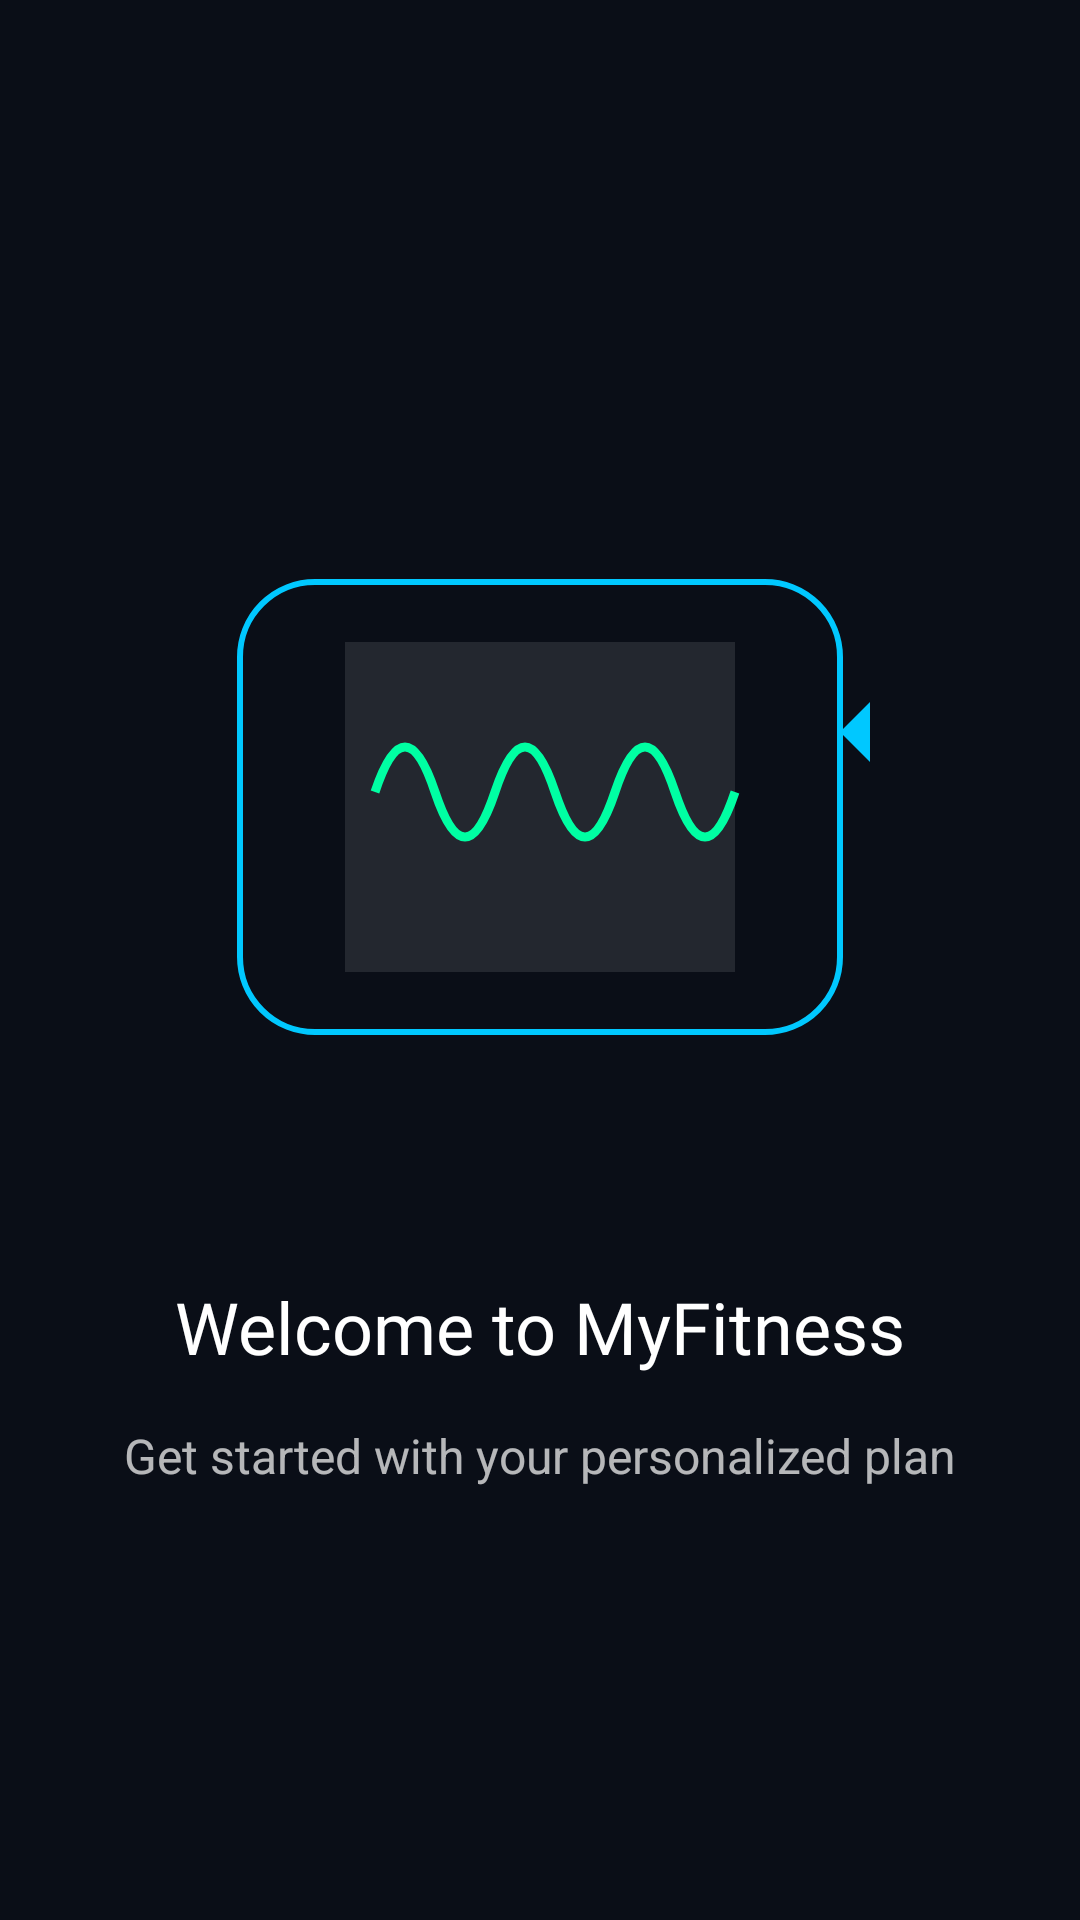

This screen was rendered from an Android layout file. Write that file and the resources it references.
<!-- AndroidManifest.xml: application theme Theme.MyFit -->
<!-- res/layout/onboarding_page3.xml -->
<?xml version="1.0" encoding="utf-8"?>
<LinearLayout xmlns:android="http://schemas.android.com/apk/res/android"
    android:layout_width="match_parent"
    android:layout_height="match_parent"
    android:orientation="vertical"
    android:gravity="center"
    android:padding="32dp"
    android:background="@color/dark_space">

    <ImageView
        android:layout_width="250dp"
        android:layout_height="250dp"
        android:src="@drawable/onboarding_body"
        android:contentDescription="@string/app_name"
        />

    <TextView
        android:layout_width="match_parent"
        android:layout_height="wrap_content"
        android:layout_marginTop="32dp"
        android:gravity="center"
        android:text="@string/onboarding_title3"
        android:textColor="@color/white"
        android:textSize="24sp"
        android:fontFamily="@font/orbitron_bold" />

    <TextView
        android:layout_width="match_parent"
        android:layout_height="wrap_content"
        android:layout_marginTop="16dp"
        android:gravity="center"
        android:text="@string/onboarding_subtitle3"
        android:textColor="@color/text_secondary"
        android:textSize="16sp"
        android:lineSpacingExtra="4dp" />
</LinearLayout>
<!-- resources referenced by this layout -->
<resources>
  <color name="dark_space">#0A0E17</color>
  <color name="text_secondary">#B3FFFFFF</color>
  <color name="white">#FFFFFF</color>
  <!-- drawable onboarding_body (drawable) -->
  <vector xmlns:android="http://schemas.android.com/apk/res/android"
      android:width="200dp"
      android:height="200dp"
      android:viewportWidth="250"
      android:viewportHeight="250">
  
      
      <path
          android:fillColor="@color/dark_space"
          android:strokeColor="@color/electric_blue"
          android:strokeWidth="2"
          android:pathData="M50,50 L200,50 A25,25 0 0 1 225,75 L225,175 A25,25 0 0 1 200,200 L50,200 A25,25 0 0 1 25,175 L25,75 A25,25 0 0 1 50,50 Z" />
  
      
      <path
          android:fillColor="#1AFFFFFF"
          android:pathData="M60,70 L190,70 L190,180 L60,180 Z" />
  
      
      <path
          android:strokeColor="@color/neon_green"
          android:strokeWidth="3"
          android:pathData="M70,120 Q80,90 90,120 Q100,150 110,120 Q120,90 130,120 Q140,150 150,120 Q160,90 170,120 Q180,150 190,120" />
  
      
      <path
          android:fillColor="@color/electric_blue"
          android:pathData="M225,100 L235,90 L235,110 Z" />
  </vector>
  <string name="app_name">MyFit</string>
  <string name="onboarding_subtitle3">Get started with your personalized plan</string>
  <string name="onboarding_title3">Welcome to MyFitness</string>
  <style name="Theme.MyFit" parent="Theme.MaterialComponents.DayNight.DarkActionBar">
          <item name="colorPrimary">@color/electric_blue</item>
          <item name="colorPrimaryVariant">@color/electric_blue_dark</item>
          <item name="colorSecondary">@color/neon_green</item>
          <item name="colorSecondaryVariant">@color/neon_green_dark</item>
          <item name="colorSurface">@color/dark_space</item>
          <item name="android:statusBarColor">@color/dark_space</item>
          <item name="android:navigationBarColor">@color/dark_space</item>
          <item name="android:windowLightStatusBar">true</item>
          
          <item name="statIcon">@drawable/ic_stats</item>
          <item name="statTitle">Speed</item>
          <item name="statValue">120 km/h</item>
  
      </style>
  <color name="electric_blue">#00C8FF</color>
  <color name="neon_green">#00FFA3</color>
  <color name="electric_blue_dark">#0095CC</color>
  <color name="neon_green_dark">#00CC83</color>
</resources>
